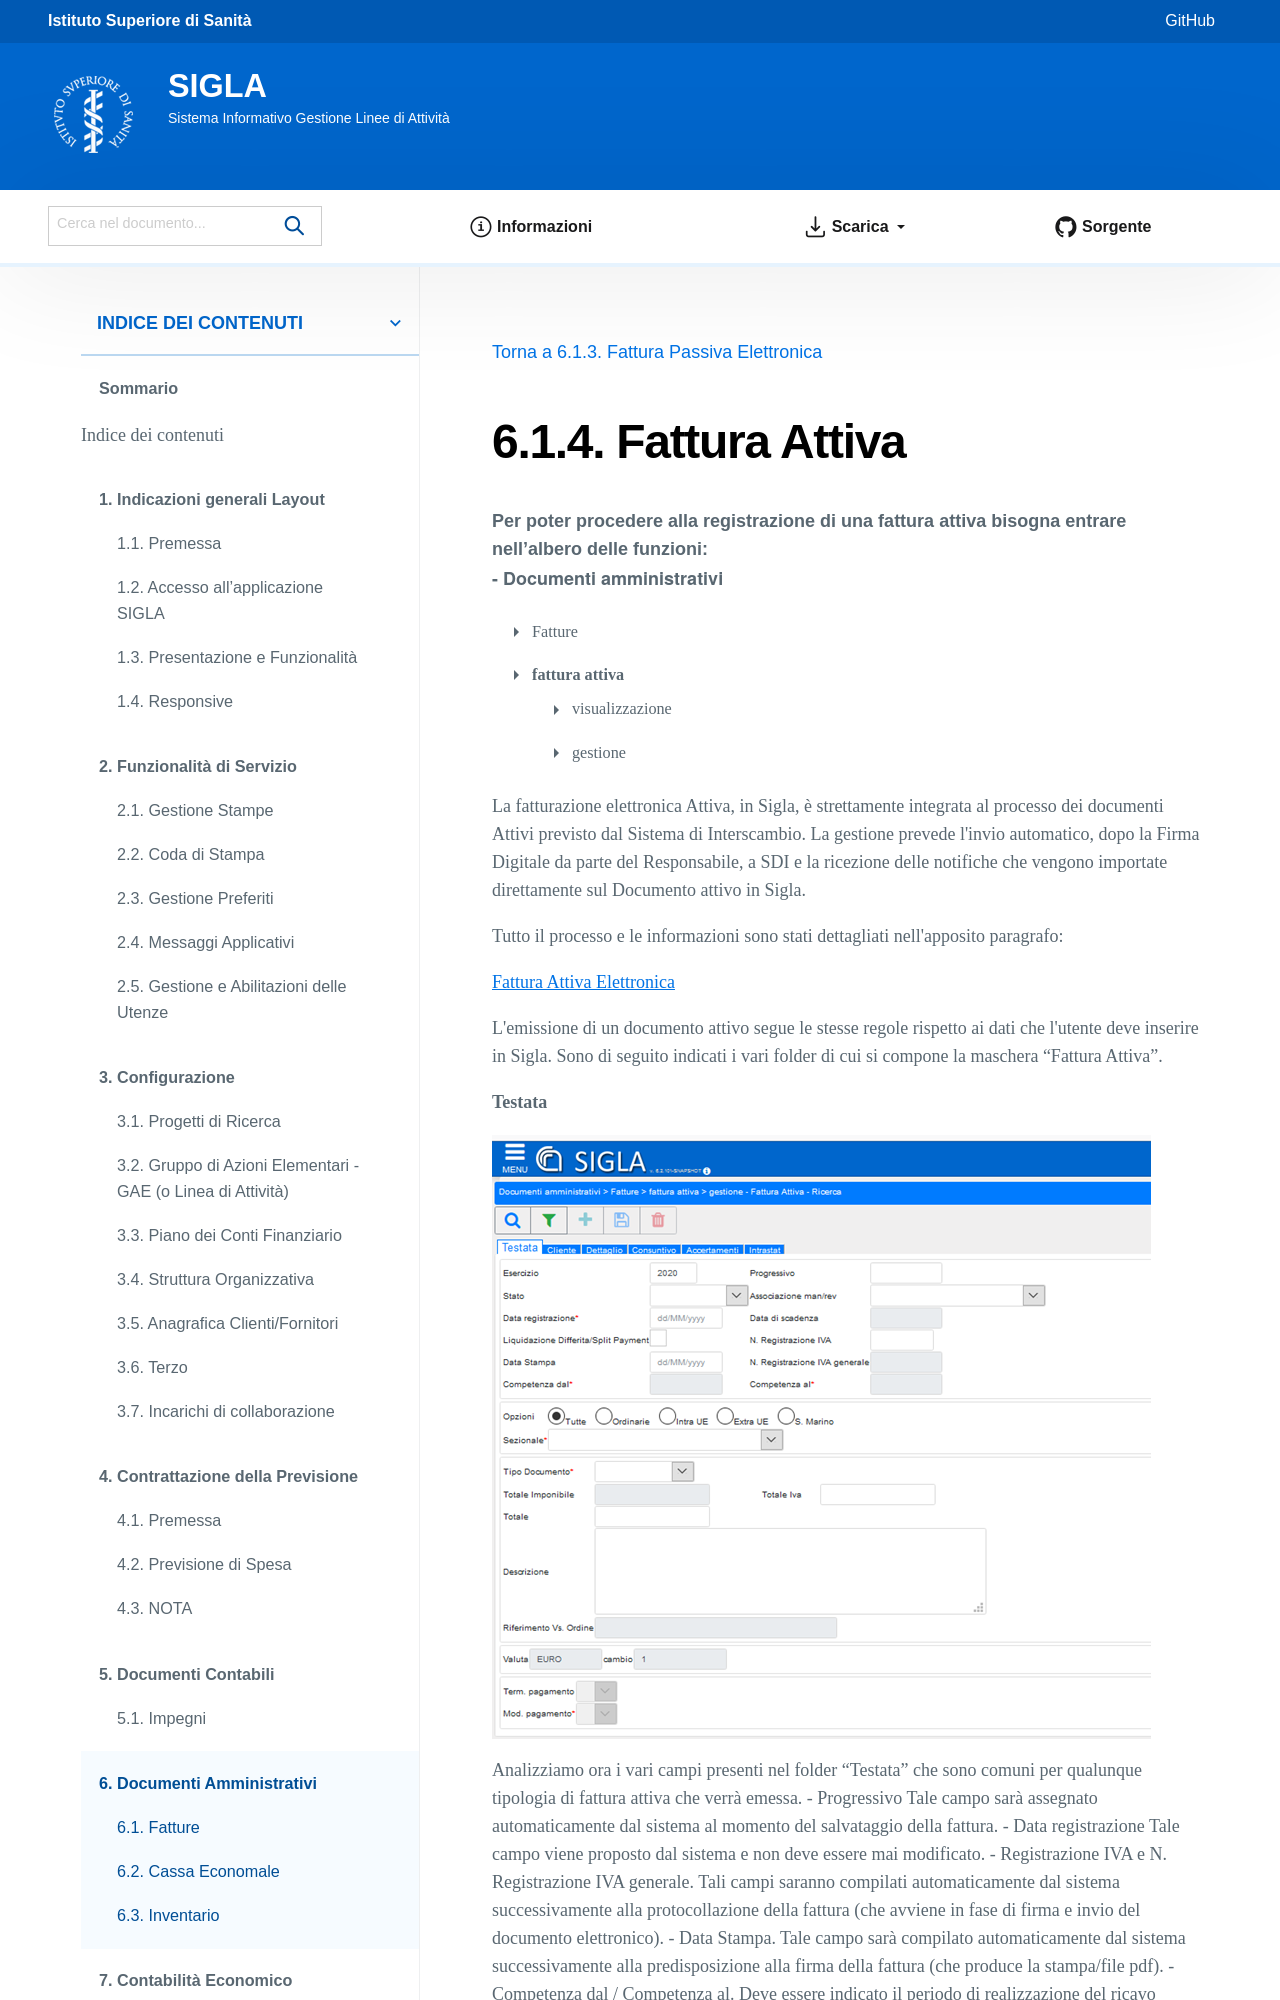

repository: istitutosuperioredisanita/sigla-main · page: documenti_amministrativi/Fatture/fattura_attiva.html · generator: sphinx

==============
Fattura Attiva
==============

Per poter procedere alla registrazione di una fattura attiva bisogna entrare nell’albero delle funzioni:  
 **- Documenti amministrativi**  
 
      - Fatture   
      - fattura attiva  
          - visualizzazione   
          - gestione  
          
La fatturazione elettronica Attiva, in Sigla, è strettamente integrata al processo dei documenti Attivi previsto dal Sistema di Interscambio. La gestione prevede l'invio automatico, dopo la Firma Digitale da parte del Responsabile, a SDI e la ricezione delle notifiche che vengono importate direttamente sul Documento attivo in Sigla.

Tutto il processo e le informazioni sono stati dettagliati nell'apposito paragrafo:

:doc:`Fattura Attiva Elettronica<fattura_attiva_elettronica>`

L'emissione di un documento attivo segue le stesse regole rispetto ai dati che l'utente deve inserire in Sigla. Sono di seguito indicati i vari folder di cui si compone la maschera “Fattura Attiva”. 

**Testata**

.. figure:: /screenshot/fatt_att_testata.png
